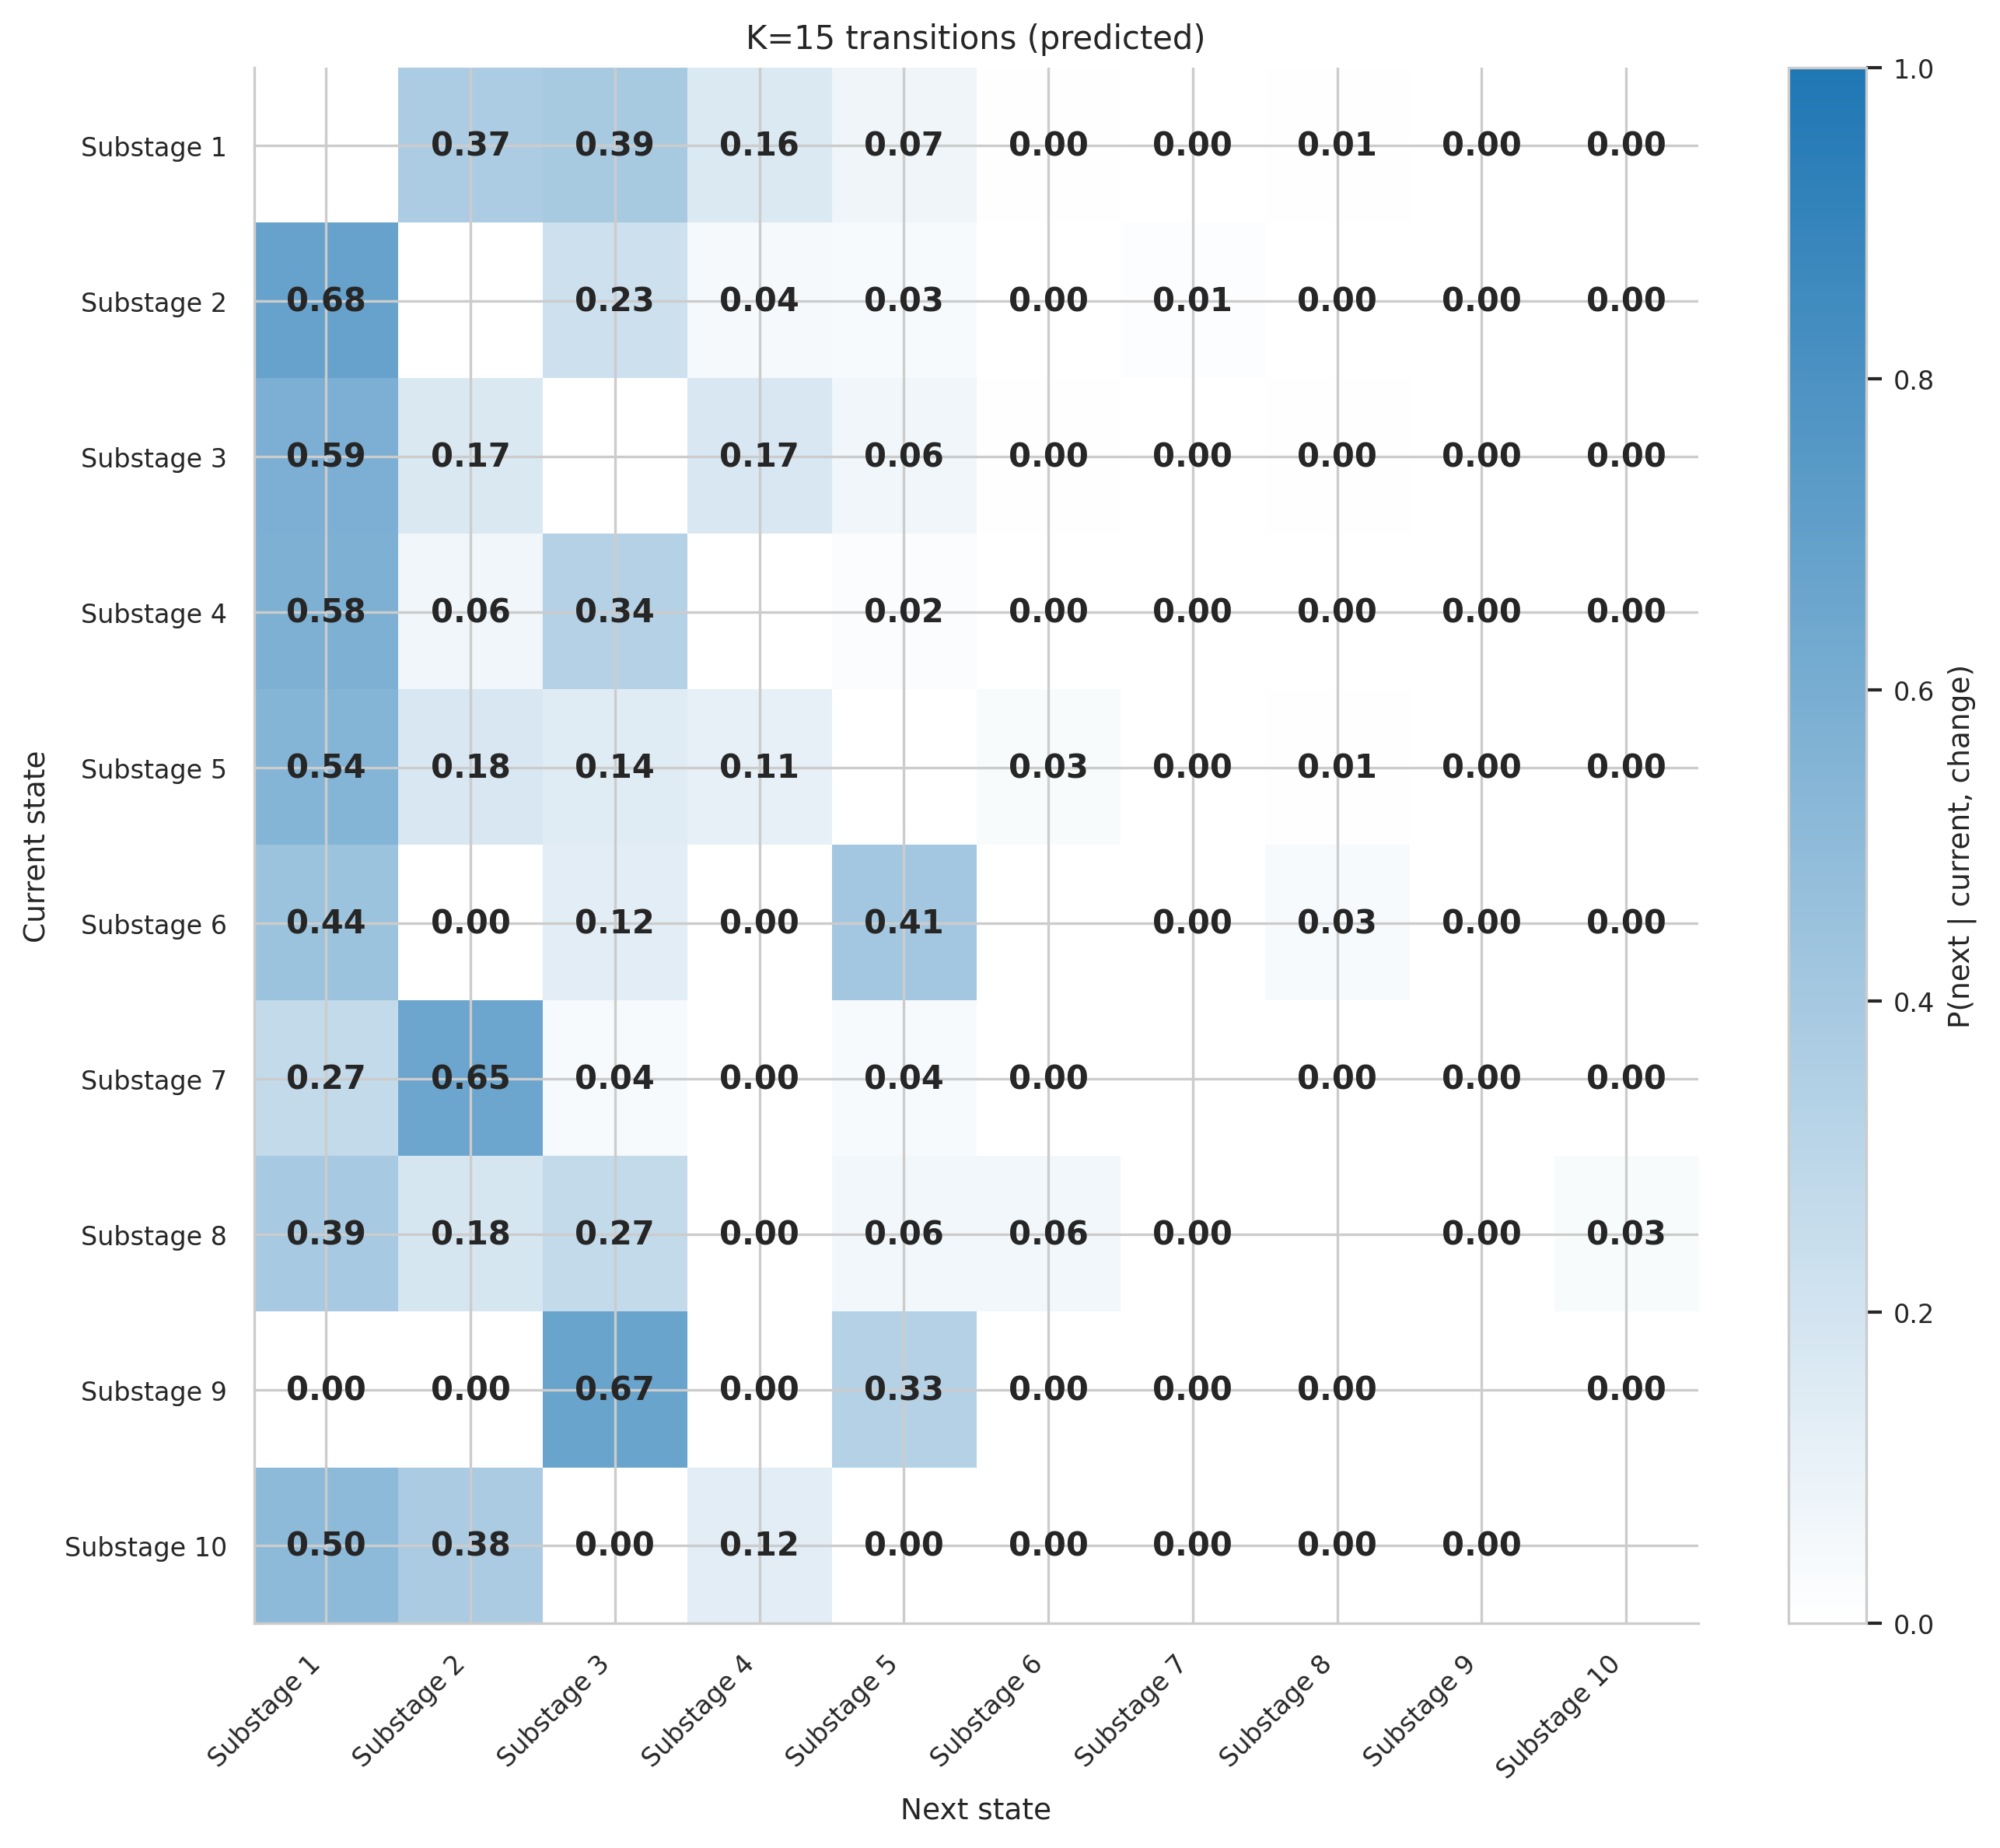

Values plotted in this chart, from the file beside it:
, Substage 1, Substage 2, Substage 3, Substage 4, Substage 5, Substage 6, Substage 7, Substage 8, Substage 9, Substage 10
Substage 1, , 0.3679, 0.3879, 0.1582, 0.07224, 0.003926, 0.002748, 0.007067, 0.0, 0.0
Substage 2, 0.6803, , 0.226, 0.04089, 0.03197, 0.0007435, 0.01264, 0.003717, 0.0, 0.003717
Substage 3, 0.5858, 0.166, , 0.1728, 0.0642, 0.004938, 0.0006173, 0.004321, 0.001235, 0.0
Substage 4, 0.5771, 0.06298, 0.3355, , 0.02185, 0.0, 0.0, 0.0, 0.0, 0.002571
Substage 5, 0.5397, 0.1753, 0.137, 0.1068, , 0.03014, 0.00274, 0.005479, 0.00274, 0.0
Substage 6, 0.4375, 0.0, 0.125, 0.0, 0.4062, , 0.0, 0.03125, 0.0, 0.0
Substage 7, 0.2692, 0.6538, 0.03846, 0.0, 0.03846, 0.0, , 0.0, 0.0, 0.0
Substage 8, 0.3939, 0.1818, 0.2727, 0.0, 0.06061, 0.06061, 0.0, , 0.0, 0.0303
Substage 9, 0.0, 0.0, 0.6667, 0.0, 0.3333, 0.0, 0.0, 0.0, , 0.0
Substage 10, 0.5, 0.375, 0.0, 0.125, 0.0, 0.0, 0.0, 0.0, 0.0, 
